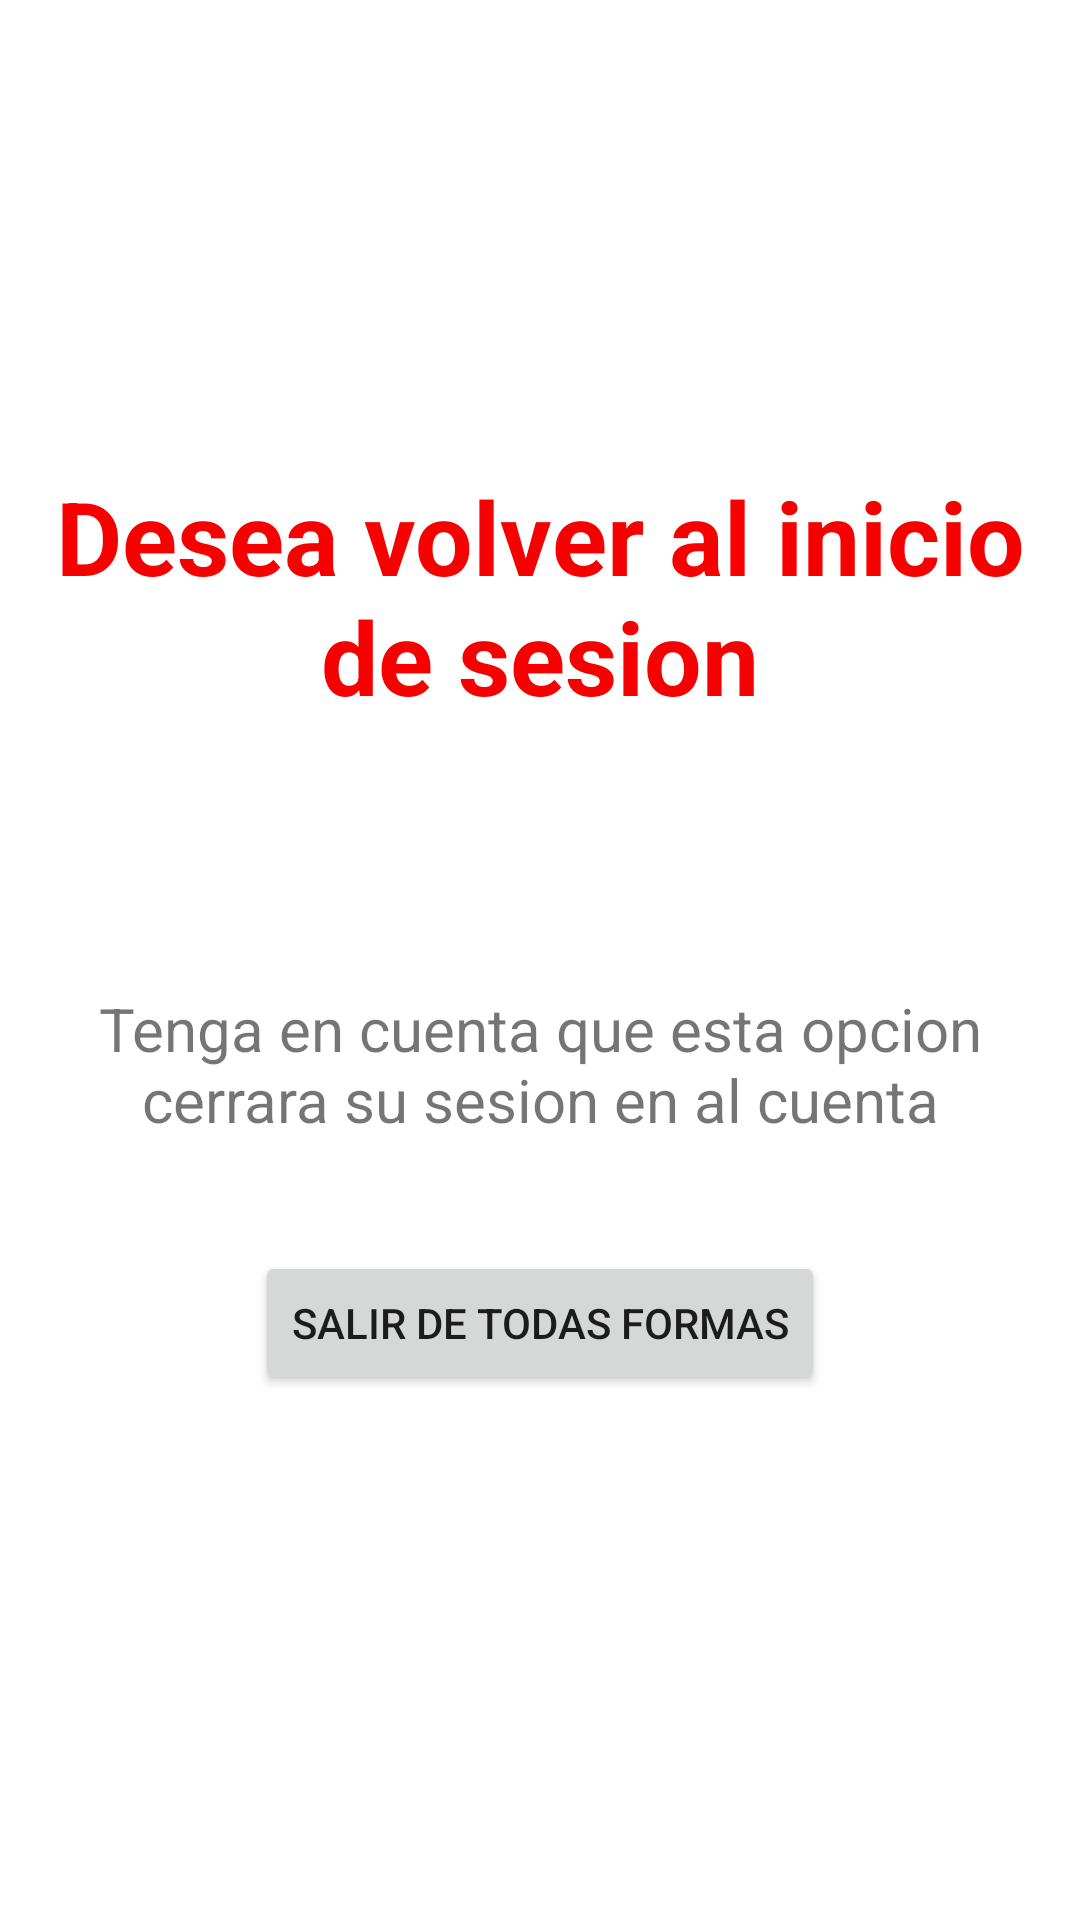

Android layout source for this screen:
<!-- AndroidManifest.xml: application theme Theme.PideyApp -->
<!-- res/layout/activity_mensaje_cerrar_sesion.xml -->
<?xml version="1.0" encoding="utf-8"?>
<androidx.constraintlayout.widget.ConstraintLayout xmlns:android="http://schemas.android.com/apk/res/android"
    xmlns:app="http://schemas.android.com/apk/res-auto"
    xmlns:tools="http://schemas.android.com/tools"
    android:layout_width="match_parent"
    android:layout_height="match_parent"
    tools:context=".mensajeCerrarSesion">

    <TextView
        android:id="@+id/textView1"
        android:layout_width="0dp"
        android:layout_height="0dp"
        android:layout_marginTop="156dp"
        android:layout_marginBottom="91dp"
        android:text="Desea volver al inicio de sesion"
        android:textAlignment="center"
        android:textColor="#F60000"
        android:textSize="34sp"
        android:textStyle="bold"
        app:layout_constraintBottom_toTopOf="@+id/textView22"
        app:layout_constraintEnd_toEndOf="parent"
        app:layout_constraintStart_toStartOf="parent"
        app:layout_constraintTop_toTopOf="parent" />

    <Button
        android:id="@+id/btncerrarloginR"
        android:layout_width="wrap_content"
        android:layout_height="wrap_content"
        android:layout_marginBottom="175dp"
        android:onClick="RegresarTipoUsuario"
        android:text="salir de todas formas"
        app:layout_constraintBottom_toBottomOf="parent"
        app:layout_constraintEnd_toEndOf="parent"
        app:layout_constraintStart_toStartOf="parent"
        app:layout_constraintTop_toBottomOf="@+id/textView22" />

    <TextView
        android:id="@+id/textView22"
        android:layout_width="wrap_content"
        android:layout_height="wrap_content"
        android:layout_marginBottom="37dp"
        android:text="Tenga en cuenta que esta opcion cerrara su sesion en al cuenta"
        android:textAlignment="center"
        android:textSize="20dp"
        app:layout_constraintBottom_toTopOf="@+id/btncerrarloginR"
        app:layout_constraintStart_toStartOf="parent"
        app:layout_constraintTop_toBottomOf="@+id/textView1" />


</androidx.constraintlayout.widget.ConstraintLayout>
<!-- resources referenced by this layout -->
<resources>
  <style name="Theme.PideyApp" parent="Theme.MaterialComponents.DayNight.DarkActionBar">
          
          <item name="colorPrimary">@color/purple_500</item>
          <item name="colorPrimaryVariant">@color/purple_700</item>
          <item name="colorOnPrimary">@color/white</item>
          
          <item name="colorSecondary">@color/teal_200</item>
          <item name="colorSecondaryVariant">@color/teal_700</item>
          <item name="colorOnSecondary">@color/black</item>
          
          <item name="android:statusBarColor">?attr/colorPrimaryVariant</item>
          
      </style>
  <!-- not gathered from this repository: default colours our renderer supplied (Android Studio template values) -->
  <color name="purple_500">#FF6200EE</color>
  <color name="purple_700">#FF3700B3</color>
  <color name="teal_200">#FF03DAC5</color>
  <color name="teal_700">#FF018786</color>
  <color name="black">#FF000000</color>
  <color name="white">#FFFFFFFF</color>
</resources>
